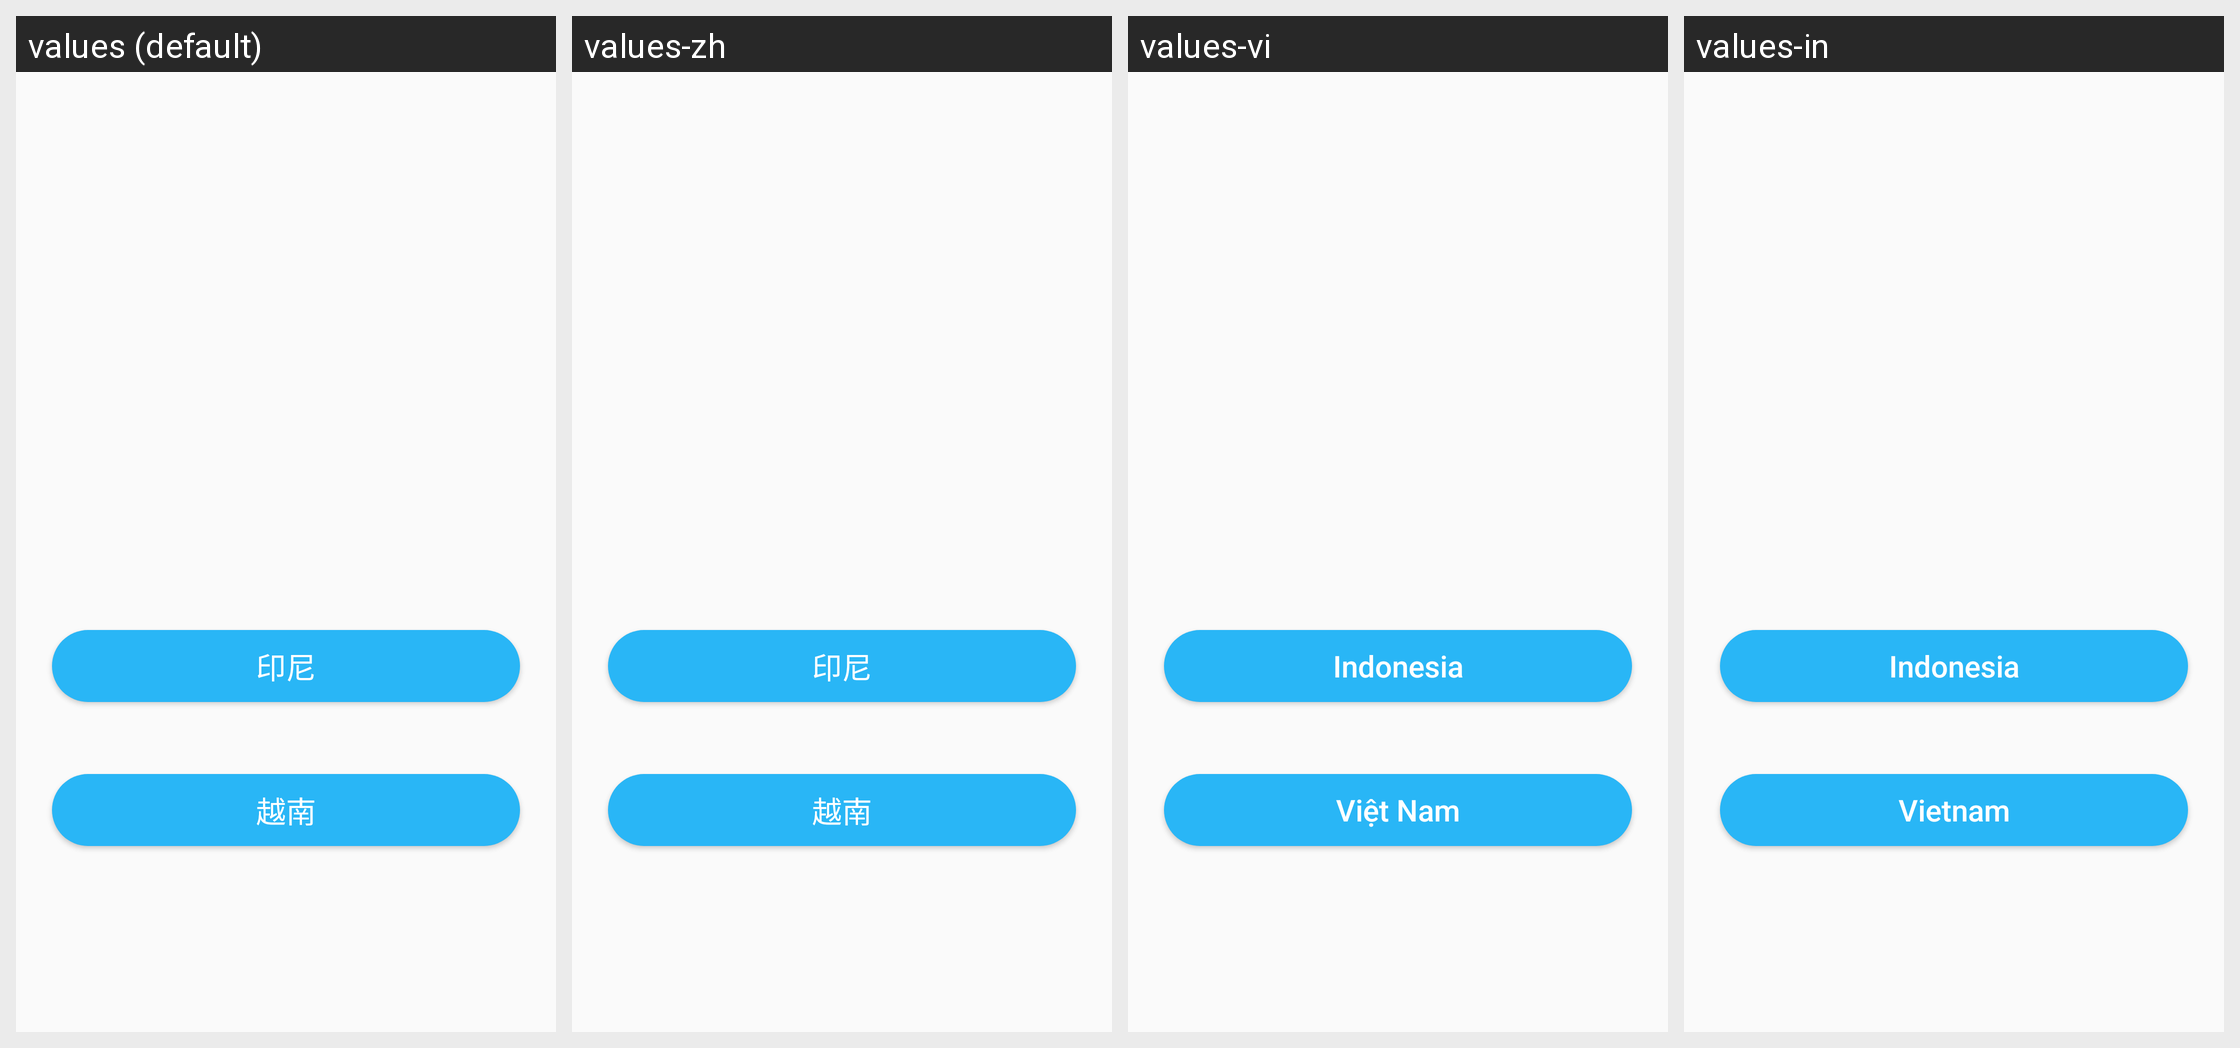

Locale-by-locale string values for the Android screen shown in this grid:
Android screen res/layout/fragment_nationality_selection.xml rendered under 4 locales, left to right: values (default), values-zh, values-vi, values-in. Device: Nexus 5 (rendered at 1080×1920; each locale shown at half size, 540×960, under a caption strip naming it); theme AppTheme.NoActionBar.
Strings drawn on this screen, with the default value and each locale's value (text and hints the layout hard-codes, and strings that could not be matched under every locale, appear in the picture but are not listed):

indonesia
  values: 印尼
  values-zh: 印尼
  values-vi: Indonesia
  values-in: Indonesia

vietnam
  values: 越南
  values-zh: 越南
  values-vi: Việt Nam
  values-in: Vietnam
